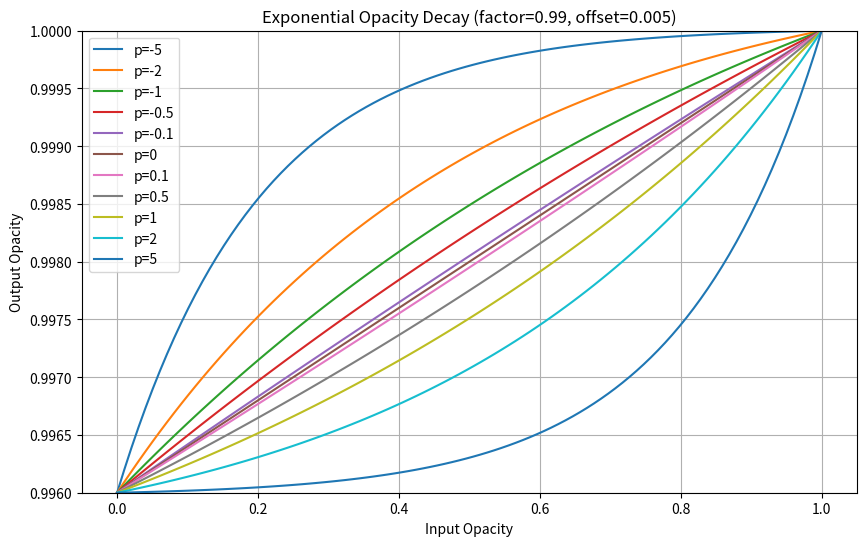

Write Python code to recreate this figure.
import numpy as np
import matplotlib.pyplot as plt

def exp_opacity_decay(old_opacity, factor=0.99, offset=0.005, p=2):
    a = factor - offset
    b = 1 - offset
    if p != 0:
        return  (a + (b - a) * (1 - np.exp(p * old_opacity)) / (1 - np.exp(p)))
    else:
        return  (a + (b - a) * old_opacity)

# 设置参数
factor = 0.996
offset = 0.0
p_values = [-5, -2, -1, -0.5, -0.1, 0, 0.1, 0.5, 1, 2, 5]
opacity_range = np.linspace(0, 1, 100)

# 计算不同p值的输出
plt.figure(figsize=(10, 6))
for p in p_values:
    output_opacity = exp_opacity_decay(opacity_range, factor, offset, p)
    plt.plot(opacity_range, output_opacity, label=f'p={p}')

# 设置图表属性
plt.title('Exponential Opacity Decay (factor=0.99, offset=0.005)')
plt.xlabel('Input Opacity')
plt.ylabel('Output Opacity')
plt.legend()
plt.grid(True)
plt.ylim(factor, 1)
plt.savefig(f'exp_opacity_decay.png')